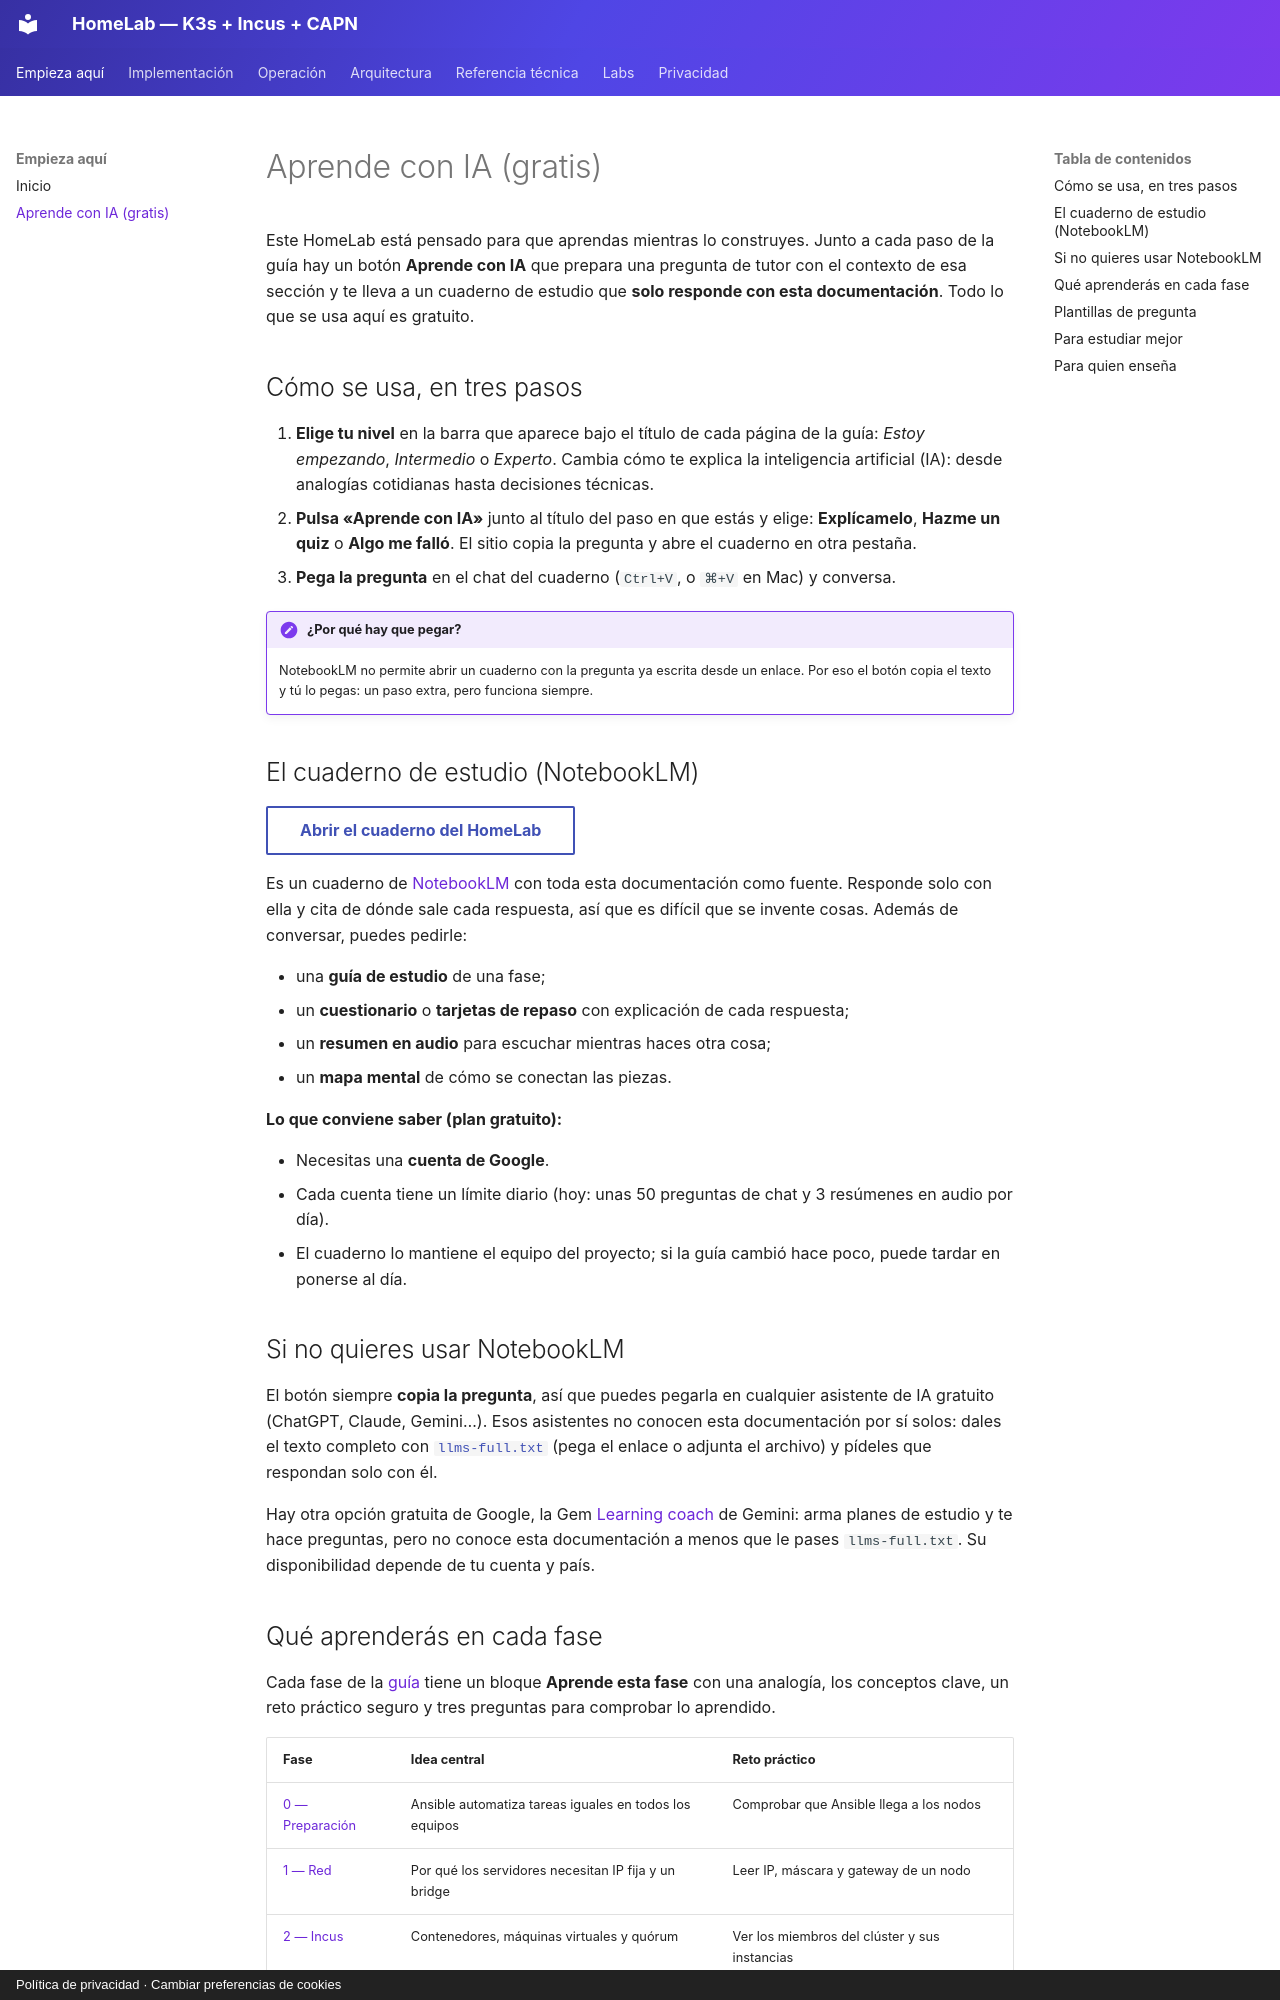

repository: symintel/homelab · page: aprende/index.html · generator: mkdocs · copyright: Política de privacidad · Cambiar preferencias de cookies

# Aprende con IA (gratis)

Este HomeLab está pensado para que aprendas mientras lo construyes. Junto a cada paso de la guía hay un botón
**Aprende con IA** que prepara una pregunta de tutor con el contexto de esa sección y te lleva a un cuaderno de
estudio que **solo responde con esta documentación**. Todo lo que se usa aquí es gratuito.

## Cómo se usa, en tres pasos

1. **Elige tu nivel** en la barra que aparece bajo el título de cada página de la guía: *Estoy empezando*,
   *Intermedio* o *Experto*. Cambia cómo te explica la inteligencia artificial (IA): desde analogías cotidianas
   hasta decisiones técnicas.
2. **Pulsa «Aprende con IA»** junto al título del paso en que estás y elige: **Explícamelo**, **Hazme un quiz**
   o **Algo me falló**. El sitio copia la pregunta y abre el cuaderno en otra pestaña.
3. **Pega la pregunta** en el chat del cuaderno (`Ctrl+V`, o `⌘+V` en Mac) y conversa.

!!! note "¿Por qué hay que pegar?"
    NotebookLM no permite abrir un cuaderno con la pregunta ya escrita desde un enlace. Por eso el botón copia el
    texto y tú lo pegas: un paso extra, pero funciona siempre.

## El cuaderno de estudio (NotebookLM)

[**Abrir el cuaderno del HomeLab**](https://notebooklm.google/){ .md-button data-notebook-link="1" }

Es un cuaderno de [NotebookLM](https://notebooklm.google/) con toda esta documentación como fuente. Responde solo con
ella y cita de dónde sale cada respuesta, así que es difícil que se invente cosas. Además de conversar, puedes pedirle:

- una **guía de estudio** de una fase;
- un **cuestionario** o **tarjetas de repaso** con explicación de cada respuesta;
- un **resumen en audio** para escuchar mientras haces otra cosa;
- un **mapa mental** de cómo se conectan las piezas.

**Lo que conviene saber (plan gratuito):**

- Necesitas una **cuenta de Google**.
- Cada cuenta tiene un límite diario (hoy: unas 50 preguntas de chat y 3 resúmenes en audio por día).
- El cuaderno lo mantiene el equipo del proyecto; si la guía cambió hace poco, puede tardar en ponerse al día.

## Si no quieres usar NotebookLM

El botón siempre **copia la pregunta**, así que puedes pegarla en cualquier asistente de IA gratuito (ChatGPT, Claude,
Gemini…). Esos asistentes no conocen esta documentación por sí solos: dales el texto completo con
[`llms-full.txt`](https://homelab.symintelligent.com/llms-full.txt) (pega el enlace o adjunta el archivo) y
pídeles que respondan solo con él.

Hay otra opción gratuita de Google, la Gem [Learning coach](https://gemini.google.com/gem/learning-coach) de Gemini:
arma planes de estudio y te hace preguntas, pero no conoce esta documentación a menos que le pases `llms-full.txt`.
Su disponibilidad depende de tu cuenta y país.
